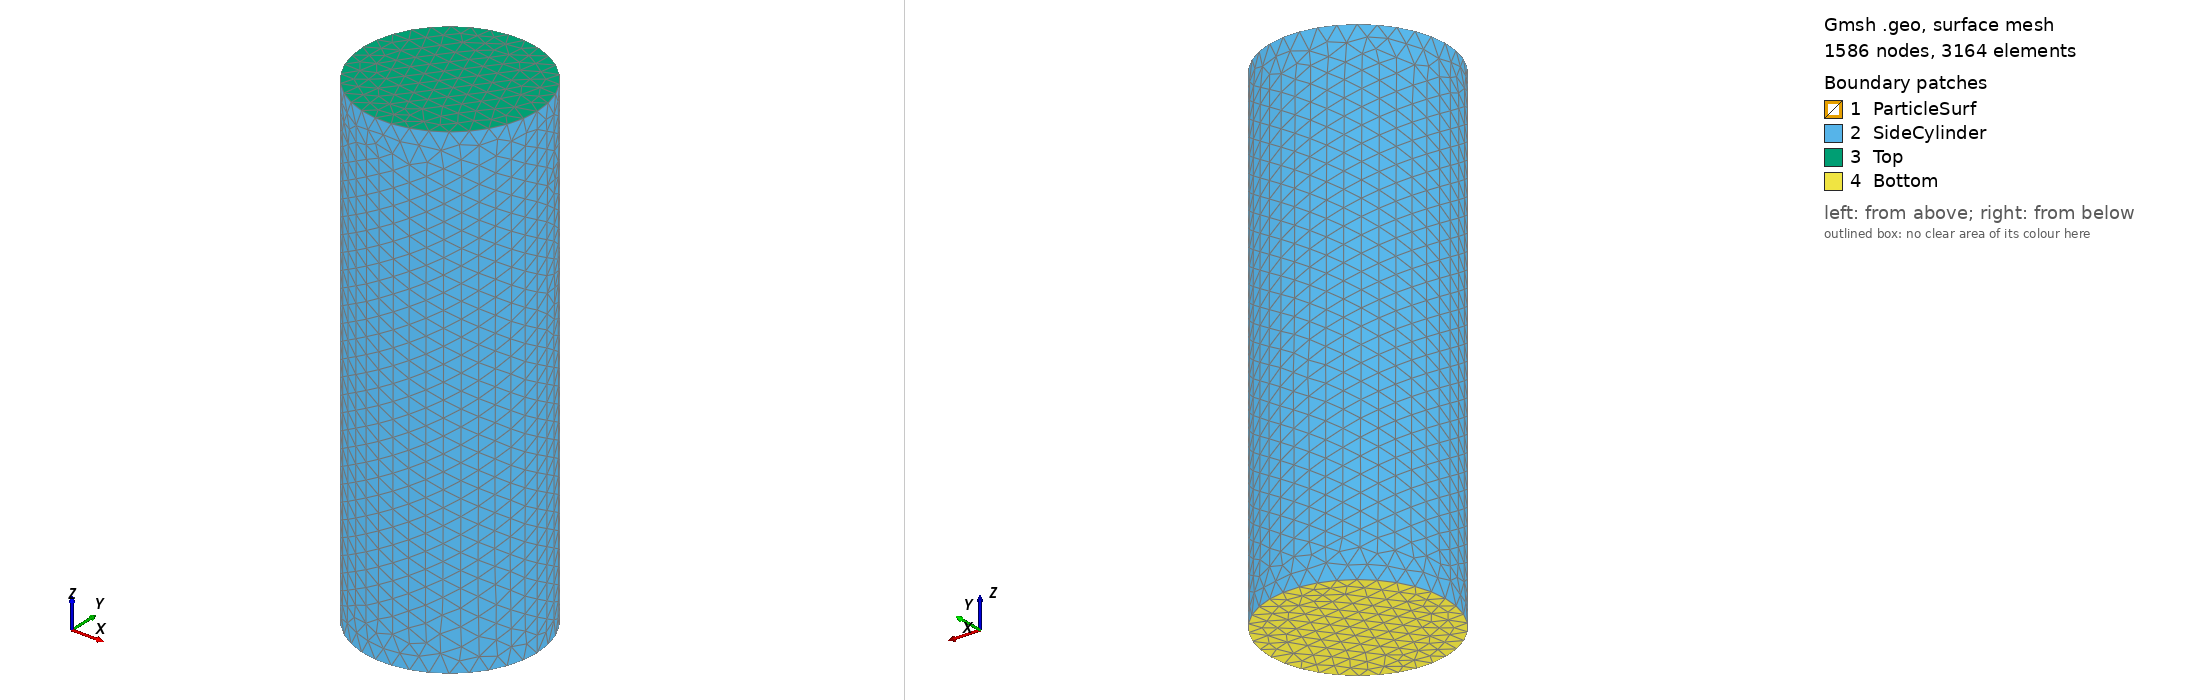

Gmsh geometry script, surface-meshed: 1586 nodes, 3164 surface elements. Boundary patches (legend numbers): 1 ParticleSurf, 2 SideCylinder, 3 Top, 4 Bottom. Left view from above one corner, right view from below the opposite corner. Legend entries are the model's physical surfaces. The drawing asked Gmsh for element sizes between 1% and 20% of the model's largest extent; the script's own settings can give other sizes.

=== C1-tilted.geo (drawn) ===
d = DefineNumber[ 1, Name "Parameters/d" ];
//+
SetFactory("OpenCASCADE");
Sphere(1) = {0, 0, 12*d, d/2, -Pi/2, Pi/2, 2*Pi};
//+
Cylinder(2) = {0, 0, 0, 0, 0, 1, 2.67*d, 2*Pi};
//+
Dilate {{0, 0, 12*d}, {1, 1, d/1.5}} {
  Volume{1}; 
}
Rotate {{0, 1, 0}, {0, 0, 12*d}, Pi/4} {
  Volume{1}; 
}
//+
Dilate {{0, 0, 0}, {1, 1, 15*d}} {
  Volume{2}; 
}
Physical Surface("Top") = {7};
//+
Physical Surface("SideCylinder") = {6};
//+
Physical Surface("Bottom") = {8};
//+
Physical Surface("ParticleSurf") = {5};
//+
Surface Loop(5) = {7, 6, 8};
//+
Surface Loop(6) = {5};
//+
Volume(3) = {5, 6};
//+
Physical Volume("ParticleVolume") = {1};
Physical Volume("Fluid") = {3};

Characteristic Length{PointsOf{Volume{3};}} = d/2;//+
Characteristic Length{PointsOf{Volume{1};}} = d/8;//+
Characteristic Length{PointsOf{Surface{5};}} = d/10;//+
